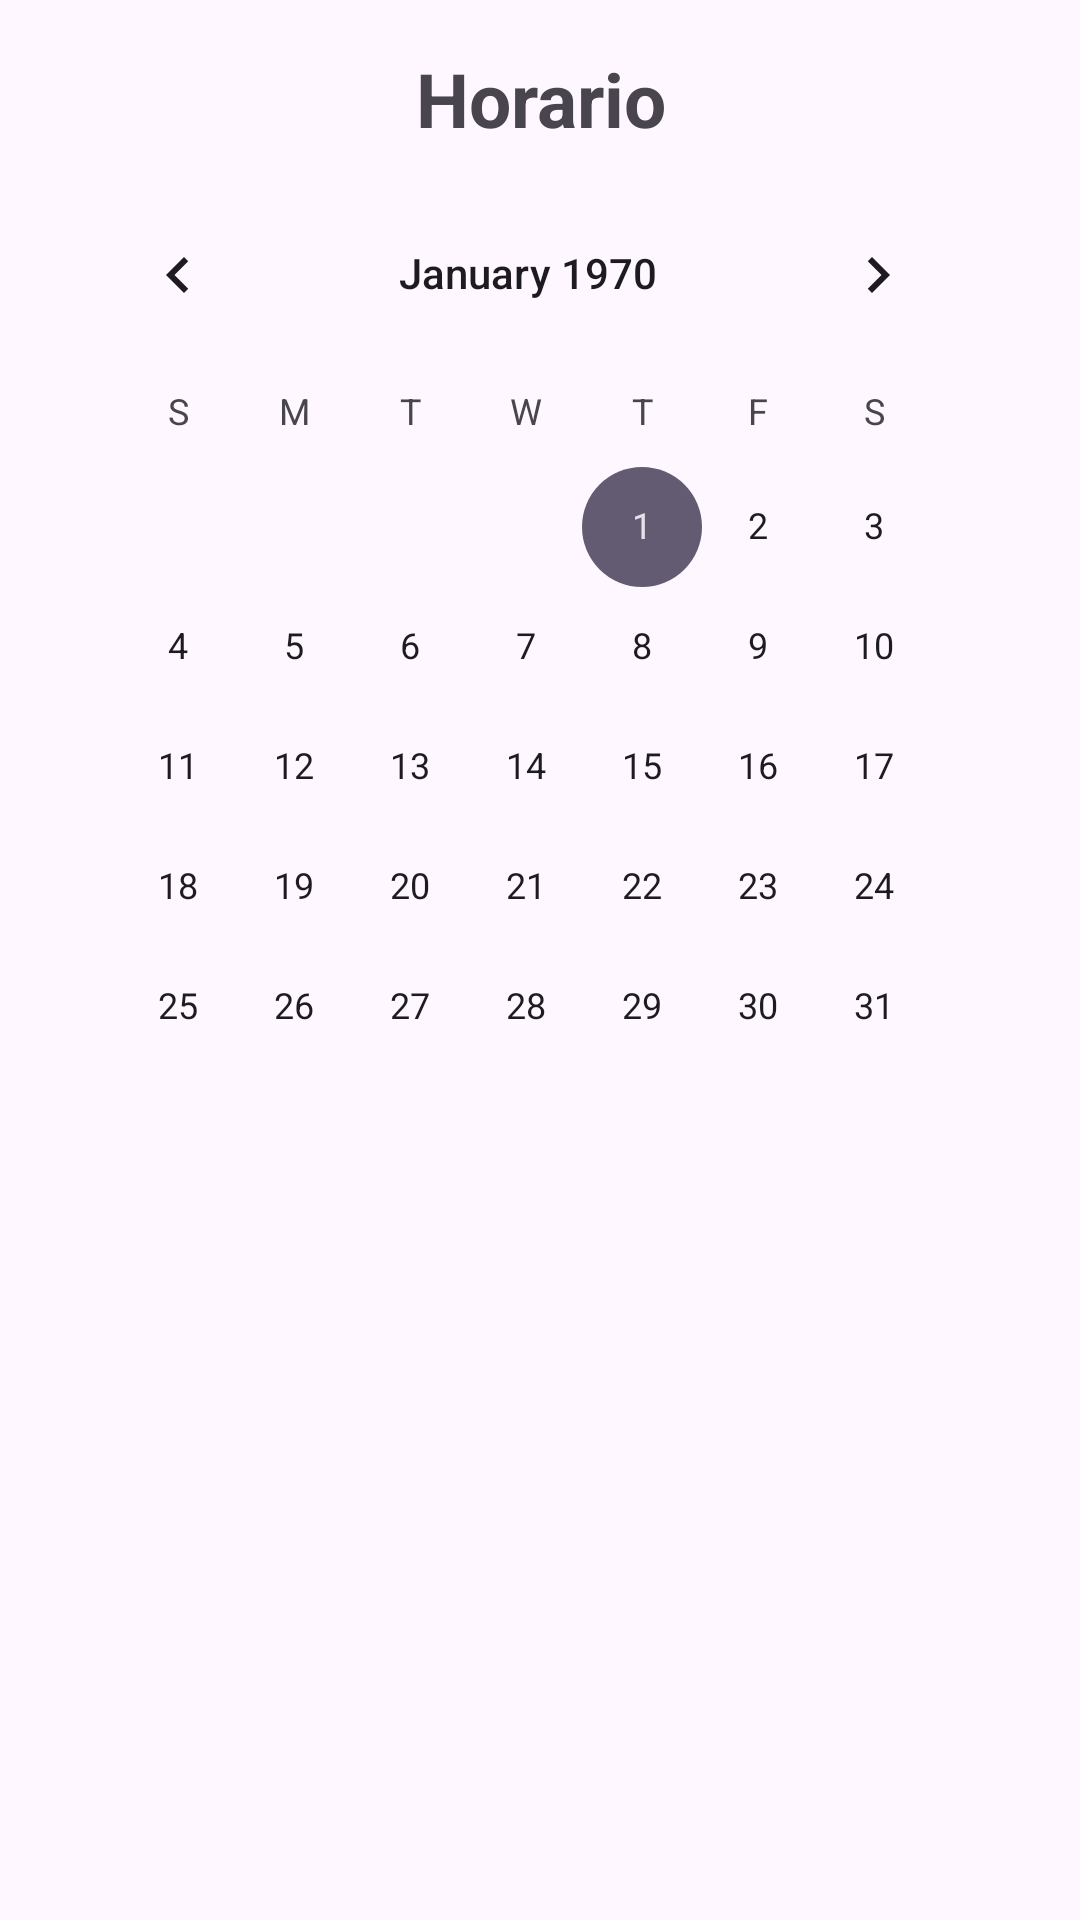

Produce the Android XML layout that renders to this screen, including the resource entries it uses.
<!-- AndroidManifest.xml: application theme Theme.StConnect -->
<!-- res/layout/app_bar_horario.xml -->
<?xml version="1.0" encoding="utf-8"?>
<androidx.coordinatorlayout.widget.CoordinatorLayout xmlns:android="http://schemas.android.com/apk/res/android"
    xmlns:app="http://schemas.android.com/apk/res-auto"
    xmlns:tools="http://schemas.android.com/tools"
    android:layout_width="match_parent"
    android:layout_height="match_parent"
    tools:context=".HorarioActivity">

    <include layout="@layout/content_horario" />

</androidx.coordinatorlayout.widget.CoordinatorLayout>
<!-- res/layout/content_horario.xml (included above) -->
<?xml version="1.0" encoding="utf-8"?>
<androidx.constraintlayout.widget.ConstraintLayout
    xmlns:android="http://schemas.android.com/apk/res/android"
    xmlns:app="http://schemas.android.com/apk/res-auto"
    xmlns:tools="http://schemas.android.com/tools"
    android:layout_width="match_parent"
    android:layout_height="match_parent"
    app:layout_behavior="@string/appbar_scrolling_view_behavior"
    tools:showIn="@layout/app_bar_horario">

    <CalendarView
        android:id="@+id/calendarView"
        android:layout_width="0dp"
        android:layout_height="wrap_content"
        android:layout_marginHorizontal="16dp"
        android:layout_marginTop="4dp"
        android:elevation="3dp"
        android:padding="4dp"
        app:layout_constraintEnd_toEndOf="parent"
        app:layout_constraintStart_toStartOf="parent"
        app:layout_constraintTop_toBottomOf="@id/tvTituloHorario" />

    <TextView
        android:id="@+id/tvTituloHorario"
        android:layout_width="wrap_content"
        android:layout_height="wrap_content"
        android:layout_marginTop="16dp"
        android:text="Horario"
        android:textSize="25sp"
        android:textStyle="bold"
        app:layout_constraintEnd_toEndOf="parent"
        app:layout_constraintHorizontal_bias="0.501"
        app:layout_constraintStart_toStartOf="parent"
        app:layout_constraintTop_toTopOf="parent" />

    <ScrollView
        android:layout_width="0dp"
        android:layout_height="0dp"
        android:layout_marginTop="16dp"
        android:layout_marginBottom="16dp"
        app:layout_constraintBottom_toBottomOf="parent"
        app:layout_constraintEnd_toEndOf="parent"
        app:layout_constraintHorizontal_bias="0.0"
        app:layout_constraintStart_toStartOf="parent"
        app:layout_constraintTop_toBottomOf="@id/calendarView"
        app:layout_constraintVertical_bias="1.0">

        <LinearLayout
            android:id="@+id/contenedorHorario"
            android:layout_width="match_parent"
            android:layout_height="wrap_content"
            android:divider="?android:attr/dividerHorizontal"
            android:dividerPadding="10dp"
            android:gravity="center_horizontal"
            android:orientation="vertical"
            android:paddingHorizontal="20dp"
            android:paddingVertical="12dp"
            android:showDividers="middle"
            tools:layout_editor_absoluteX="0dp"
            tools:layout_editor_absoluteY="368dp" />

    </ScrollView>

</androidx.constraintlayout.widget.ConstraintLayout>
<!-- resources referenced by this layout -->
<resources>
  <style name="Theme.StConnect" parent="Base.Theme.StConnect" />
  <style name="Base.Theme.StConnect" parent="Theme.Material3.DayNight.NoActionBar">
          
          
      </style>
</resources>
